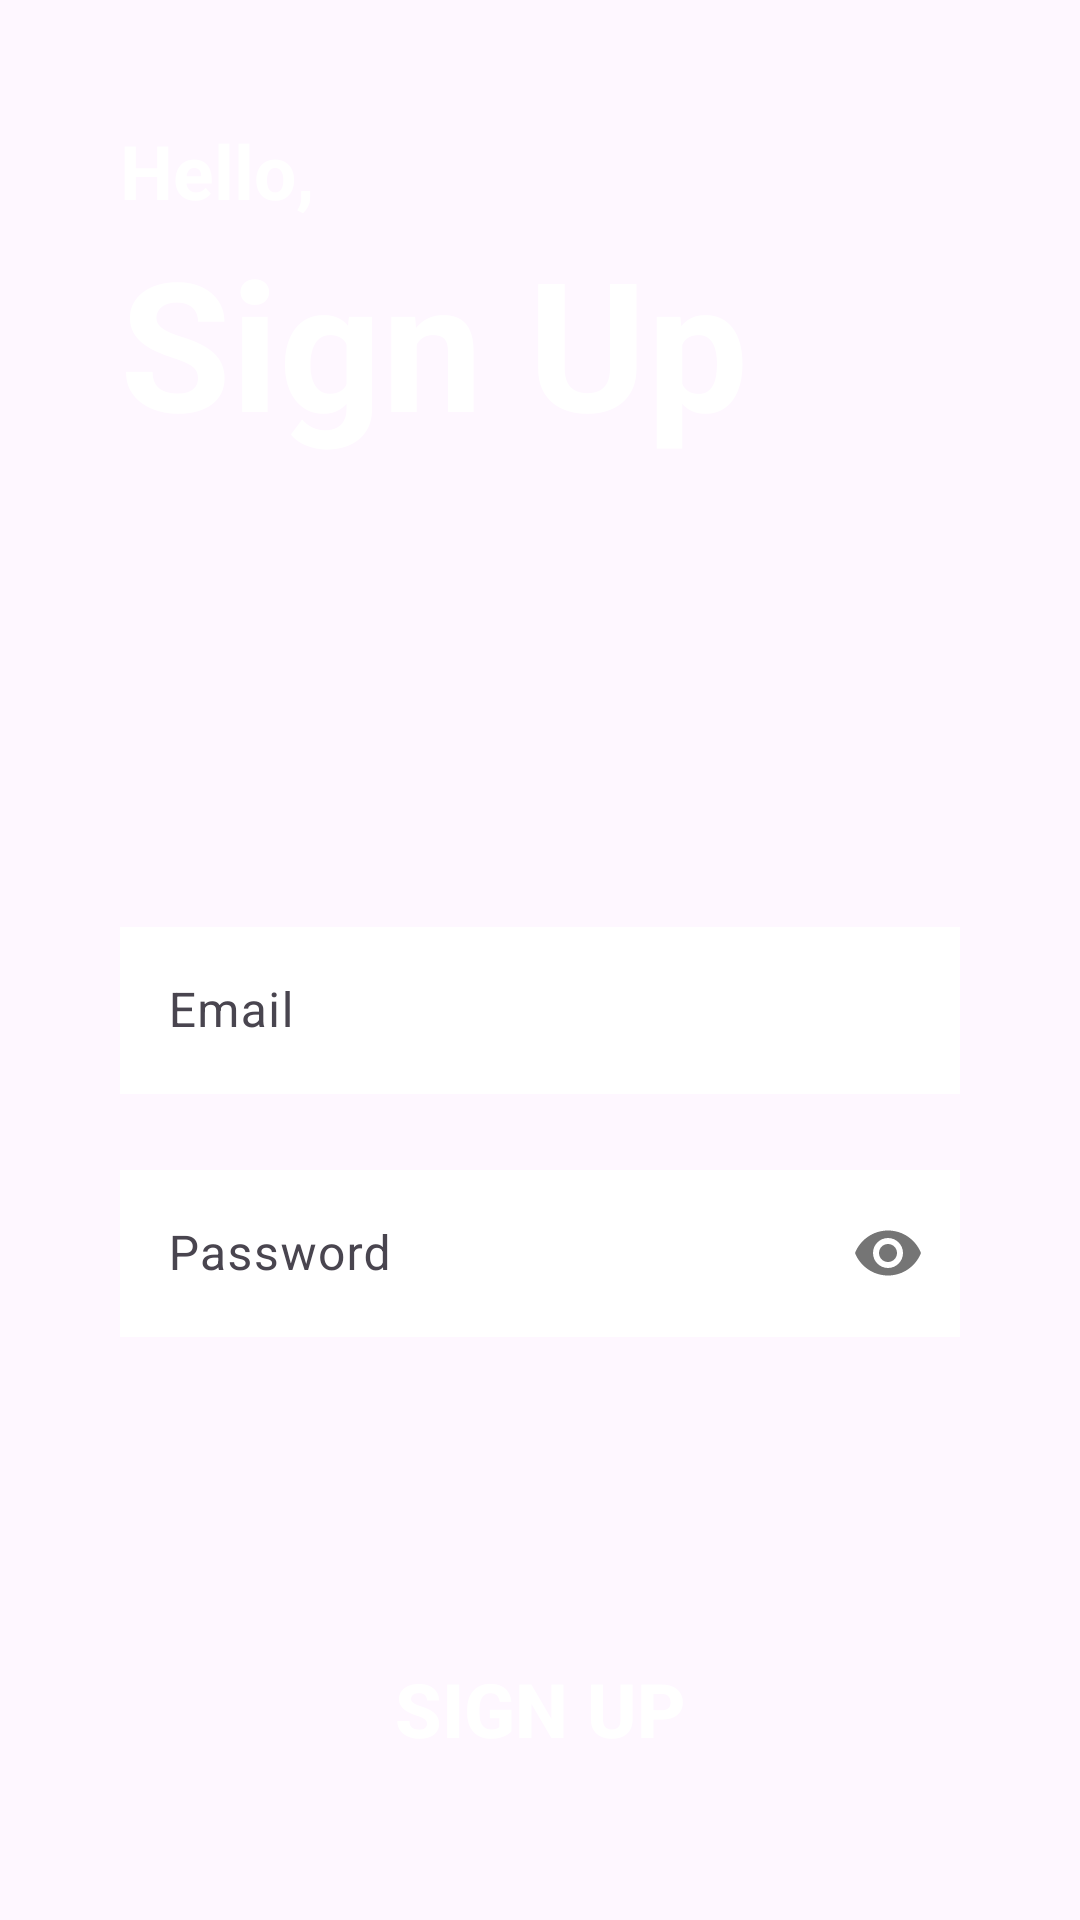

The Android layout XML behind this screen, and the referenced resources:
<!-- AndroidManifest.xml: application theme Theme.MAD_FORUM -->
<!-- res/layout/activity_register_page.xml -->
<?xml version="1.0" encoding="utf-8"?>
<LinearLayout
    xmlns:android="http://schemas.android.com/apk/res/android"
    xmlns:app="http://schemas.android.com/apk/res-auto"
    xmlns:tools="http://schemas.android.com/tools"
    android:layout_width="match_parent"
    android:layout_height="match_parent"
    android:background="@drawable/back_thing"
    android:padding="40dp"
    android:orientation="vertical"
    tools:context=".RegisterPage">

    <TextView
        android:layout_width="match_parent"
        android:layout_height="wrap_content"
        android:textStyle="bold"
        android:textSize="25dp"
        android:textColor="@color/white"
        android:text="Hello," />

    <TextView
        android:layout_width="match_parent"
        android:layout_height="wrap_content"
        android:text="Sign Up"
        android:textStyle="bold"
        android:textColor="@color/white"
        android:textSize="60dp"/>

    <com.google.android.material.textfield.TextInputLayout
        android:layout_width="match_parent"
        android:layout_height="wrap_content"
        android:layout_marginTop="150dp"
        style="@style/Widget.Material3.TextInputLayout.OutlinedBox">

        <com.google.android.material.textfield.TextInputEditText
            android:id="@+id/email"
            android:layout_width="match_parent"
            android:layout_height="wrap_content"
            android:hint="Email"
            android:background="@color/white"
            android:inputType="textEmailAddress" />

    </com.google.android.material.textfield.TextInputLayout>

    <com.google.android.material.textfield.TextInputLayout
        android:id="@+id/password"
        android:layout_width="match_parent"
        android:layout_height="wrap_content"
        android:layout_marginTop="20dp"
        app:passwordToggleEnabled="true"
        style="@style/Widget.Material3.TextInputLayout.OutlinedBox">

        <com.google.android.material.textfield.TextInputEditText
            android:layout_width="match_parent"
            android:layout_height="wrap_content"
            android:hint="Password"
            android:background="@color/white"
            android:inputType="textPassword" />

    </com.google.android.material.textfield.TextInputLayout>

    <androidx.appcompat.widget.AppCompatButton
        android:id="@+id/sign_up"
        android:layout_width="match_parent"
        android:layout_height="wrap_content"
        android:textStyle="bold"
        android:textSize="25dp"
        android:text="SIGN UP"
        android:textColor="@color/white"
        android:background="@drawable/rounded_button"
        android:layout_marginTop="100dp"/>



    <LinearLayout
        android:layout_width="match_parent"
        android:layout_height="wrap_content"
        android:orientation="vertical"
        android:layout_marginTop="10dp"
        android:gravity="center">

        <TextView
            android:layout_width="wrap_content"
            android:layout_height="wrap_content"
            android:text="Already have an account?"
            android:textSize="18dp"
            android:textColor="@color/white"
            android:gravity="center"
            android:textStyle="bold"/>
        <TextView
            android:id="@+id/sign_in"
            android:layout_width="wrap_content"
            android:layout_height="wrap_content"
            android:text="Sign In"
            android:textStyle="bold"
            android:textSize="24dp"
            android:textColor="@color/main_green"
            android:layout_marginTop="8dp" />

    </LinearLayout>

</LinearLayout>
<!-- resources referenced by this layout -->
<resources>
  <color name="main_green">#68BB59</color>
  <color name="white">#FFFFFFFF</color>
  <style name="Theme.MAD_FORUM" parent="Base.Theme.MAD_FORUM" />
  <style name="Base.Theme.MAD_FORUM" parent="Theme.Material3.DayNight.NoActionBar">
  
  
          
          
      </style>
</resources>
